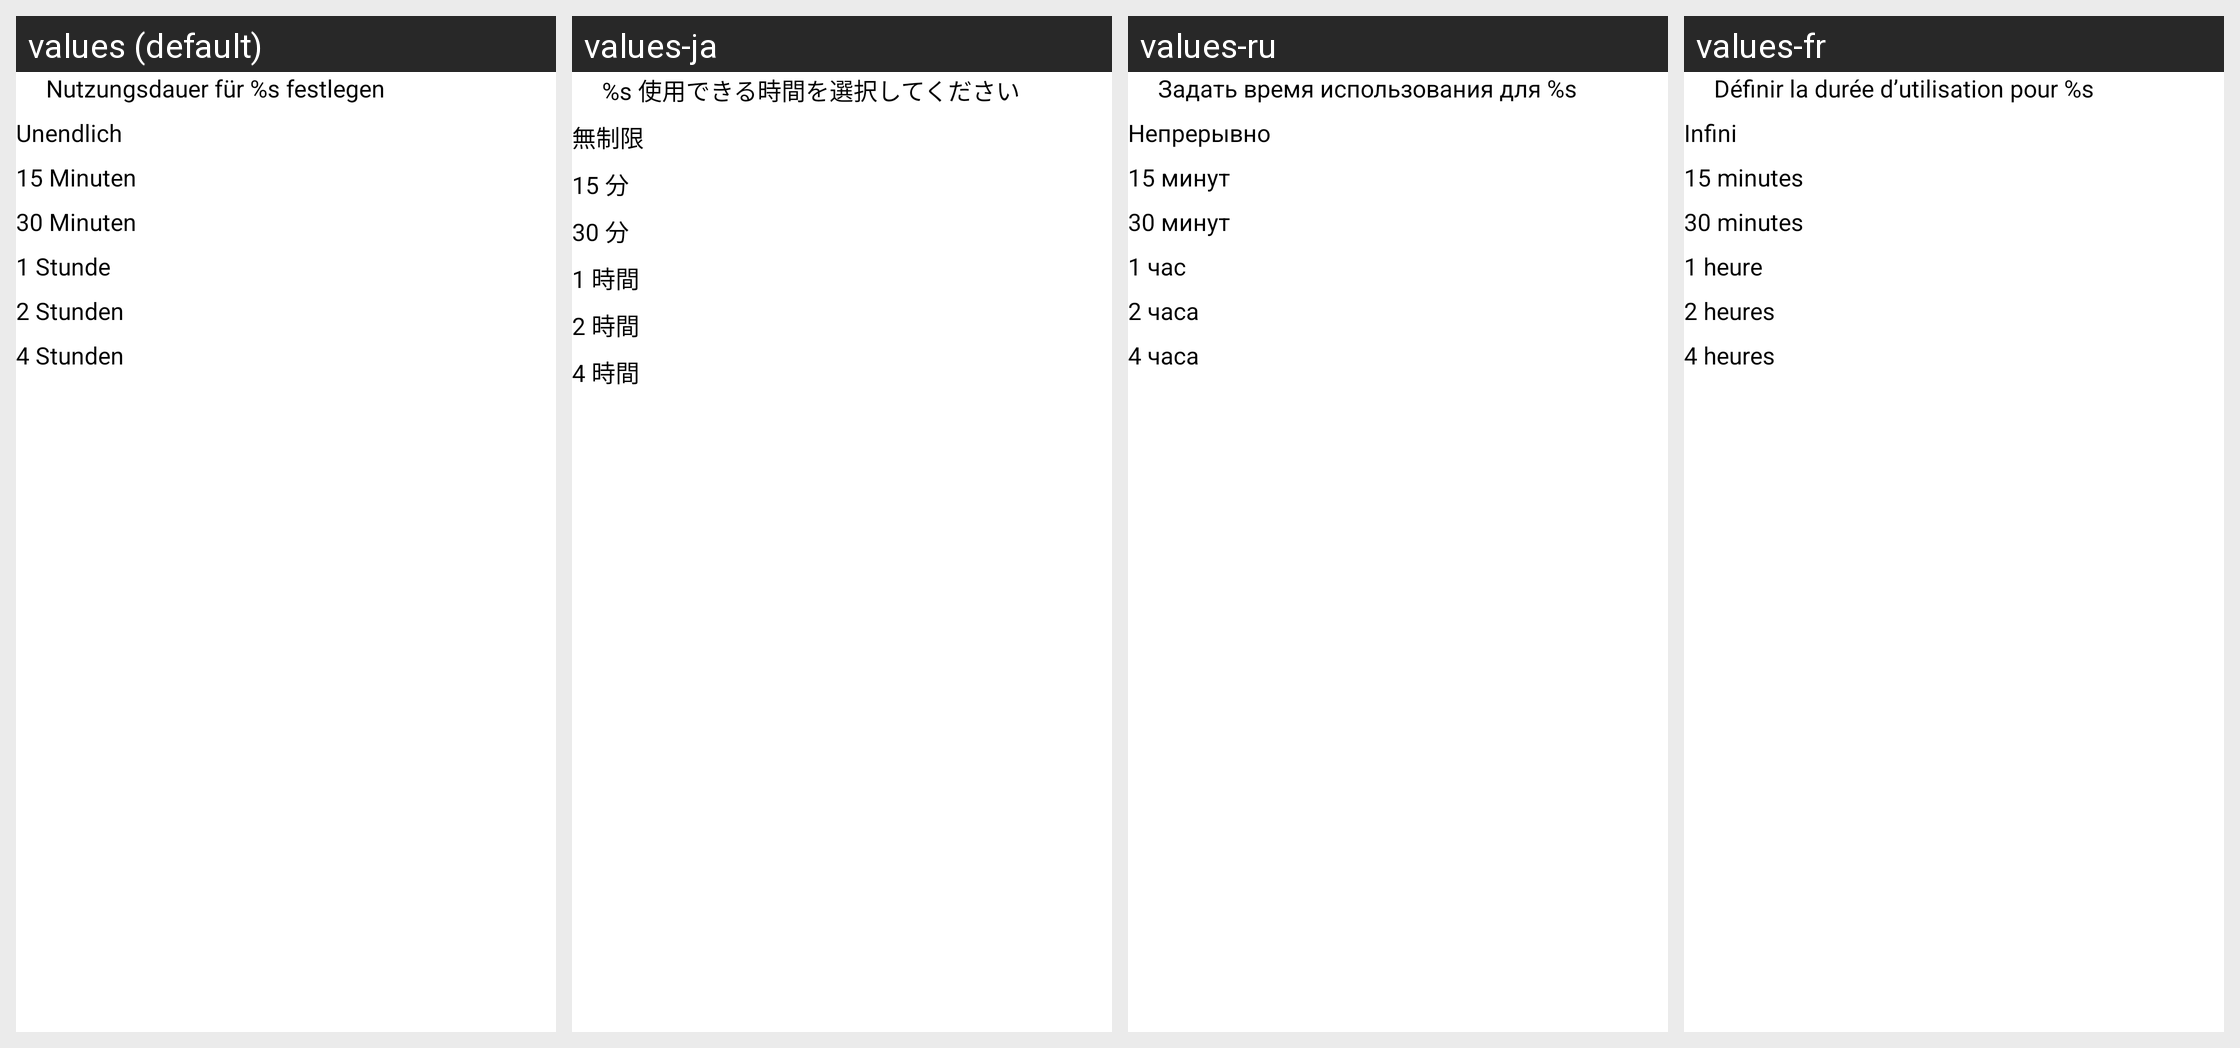

For this localized Android screen grid, give each drawn string resource with its value in every locale shown.
Android screen res/layout/applock_select_time_fragment.xml rendered under 4 locales, left to right: values (default), values-ja, values-ru, values-fr. Device: Nexus 5 (rendered at 1080×1920; each locale shown at half size, 540×960, under a caption strip naming it); theme GDataTheme.
Other locales in the repository, not shown: values-en, values-es, values-hu, values-it, values-nl, values-pl, values-pt, values-pt-rBR, values-tr, values-zh, values-zh-rCN, values-zh-rTW.
Strings drawn on this screen, with the default value and each locale's value (text and hints the layout hard-codes, and strings that could not be matched under every locale, appear in the picture but are not listed):

unlock_time_subtitle
  values: Nutzungsdauer für %s festlegen
  values-ja: %s 使用できる時間を選択してください
  values-ru: Задать время использования для %s
  values-fr: Définir la durée d’utilisation pour %s

unlock_time_inf
  values: Unendlich
  values-ja: 無制限
  values-ru: Непрерывно
  values-fr: Infini

unlock_time_15
  values: 15 Minuten
  values-ja: 15 分
  values-ru: 15 минут
  values-fr: 15 minutes

unlock_time_30
  values: 30 Minuten
  values-ja: 30 分
  values-ru: 30 минут
  values-fr: 30 minutes

unlock_time_1
  values: 1 Stunde
  values-ja: 1 時間
  values-ru: 1 час
  values-fr: 1 heure

unlock_time_2
  values: 2 Stunden
  values-ja: 2 時間
  values-ru: 2 часа
  values-fr: 2 heures

unlock_time_4
  values: 4 Stunden
  values-ja: 4 時間
  values-ru: 4 часа
  values-fr: 4 heures
